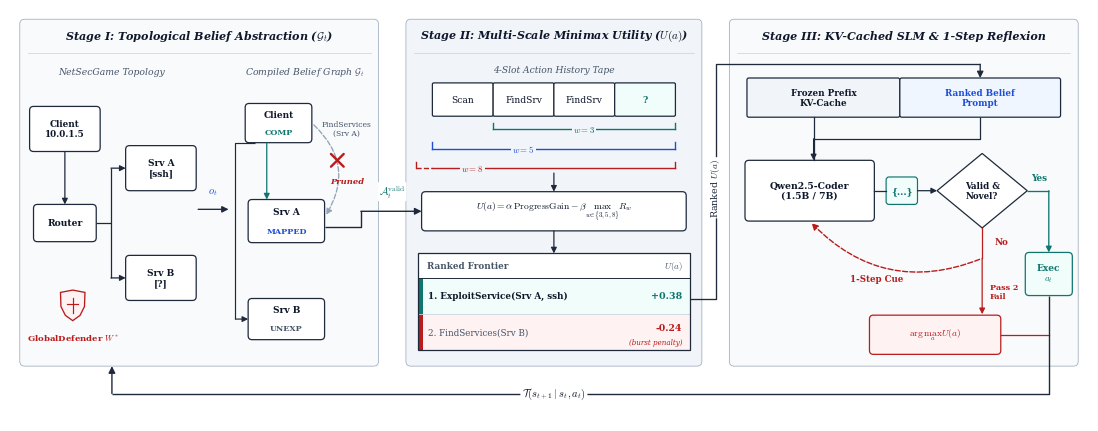
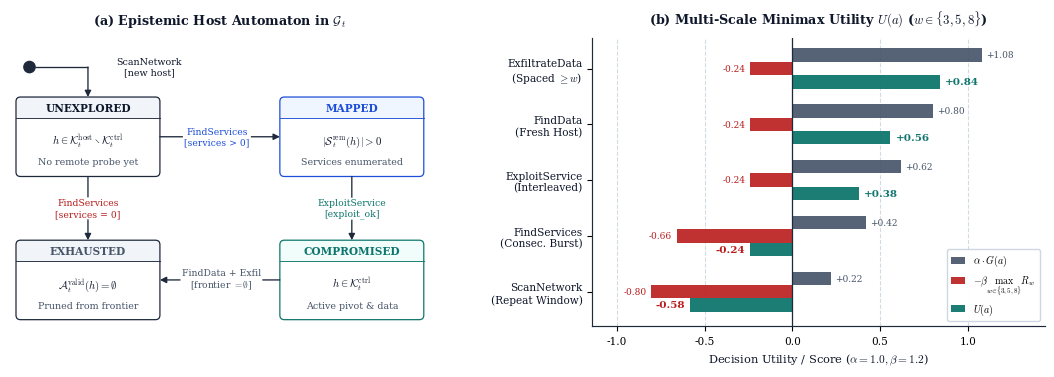

Generate these figures, in order, with matplotlib:
"""
generate_architecture_diagrams.py — Authentic Elsevier / IEEE Print Vector Diagrams.

Generates compact, print-proportion conceptual diagrams in `figures/` (300 DPI PNG + PDF):
1. fig1_system_architecture.{png,pdf}: Three-swimlane visual running example of the
   Topological Belief Graph, Multi-Scale Minimax Utility, KV-Cached SLM, and 1-Step Reflexion.
2. fig2_belief_and_hazard_mechanism.{png,pdf}:
   (a) Formal epistemic host automaton in Topological Belief Graph G_t.
   (b) Multi-scale minimax hazard utility U(a) decomposition across w in {3, 5, 8}.
"""

from __future__ import annotations

import argparse
from pathlib import Path
from typing import Iterable, Tuple

import matplotlib

matplotlib.use("Agg")
import matplotlib.pyplot as plt
from matplotlib.patches import FancyArrowPatch, FancyBboxPatch, Polygon
import numpy as np

plt.rcParams.update({
    "font.family": "serif",
    "mathtext.fontset": "cm",
    "font.size": 8.5,
    "axes.titlesize": 9.2,
    "axes.labelsize": 8.2,
    "xtick.labelsize": 7.6,
    "ytick.labelsize": 7.6,
    "legend.fontsize": 7.2,
    "pdf.fonttype": 42,
    "ps.fonttype": 42,
    "figure.dpi": 300,
})

# Restrained Elsevier / Rougier print palette
INK_DARK = "#1E293B"
TEXT_PRIMARY = "#0F172A"
TEXT_MUTED = "#475569"
BORDER_SUBTLE = "#94A3B8"
GRID_LIGHT = "#CBD5E1"
BG_WHITE = "#FFFFFF"
BG_LANE_LIGHT = "#F8FAFC"
BG_LANE_ALT = "#F1F5F9"

BLUE_BELIEF = "#1D4ED8"
BLUE_TINT = "#EFF6FF"
TEAL_UTILITY = "#0F766E"
TEAL_TINT = "#F0FDFA"
CRIMSON_HAZARD = "#B91C1C"
CRIMSON_TINT = "#FEF2F2"
SLATE_GAIN = "#475569"


def _draw_box(
    ax: plt.Axes,
    cx: float,
    cy: float,
    w: float,
    h: float,
    text: str = "",
    fc: str = BG_WHITE,
    ec: str = INK_DARK,
    tc: str = TEXT_PRIMARY,
    lw: float = 0.9,
    ls: str = "-",
    fontsize: float = 6.8,
    bold: bool = False,
    italic: bool = False,
    rounding: float = 0.04,
    zorder: float = 2.0,
) -> None:
    """Draw a crisp rounded-corner schematic patch at exact center (cx, cy)."""
    patch = FancyBboxPatch(
        (cx - w * 0.5, cy - h * 0.5),
        w,
        h,
        boxstyle=f"round,pad=0.0,rounding_size={rounding}",
        facecolor=fc,
        edgecolor=ec,
        linewidth=lw,
        linestyle=ls,
        zorder=zorder,
    )
    ax.add_patch(patch)
    if text:
        ax.text(
            cx,
            cy,
            text,
            ha="center",
            va="center",
            fontsize=fontsize,
            fontweight="bold" if bold else "normal",
            fontstyle="italic" if italic else "normal",
            color=tc,
            zorder=4.0,
        )


def _draw_ortho_arrow(
    ax: plt.Axes,
    points: Iterable[Tuple[float, float]],
    label: str = "",
    label_pos: Tuple[float, float] | None = None,
    color: str = INK_DARK,
    lw: float = 0.95,
    ls: str = "-",
    label_fontsize: float = 7.0,
    label_color: str | None = None,
    pill_fc: str = BG_WHITE,
    pill_pad: float = 0.16,
    rotation: float = 0.0,
    bold_label: bool = False,
    arrow: bool = True,
    mutation_scale: float = 10.0,
    zorder: float = 3.0,
) -> None:
    """Draw an orthogonal polyline ending in a crisp vector arrowhead."""
    pts = list(points)
    if len(pts) < 2:
        return
    if len(pts) > 2:
        xs = [p[0] for p in pts[:-1]]
        ys = [p[1] for p in pts[:-1]]
        ax.plot(
            xs,
            ys,
            color=color,
            linewidth=lw,
            linestyle=ls,
            solid_capstyle="butt",
            zorder=zorder,
        )

    p_prev, p_end = pts[-2], pts[-1]
    if arrow:
        arr = FancyArrowPatch(
            p_prev,
            p_end,
            arrowstyle="-|>",
            color=color,
            linewidth=lw,
            linestyle=ls,
            mutation_scale=mutation_scale,
            shrinkA=0.0,
            shrinkB=0.0,
            zorder=zorder,
        )
        ax.add_patch(arr)
    else:
        ax.plot(
            [p_prev[0], p_end[0]],
            [p_prev[1], p_end[1]],
            color=color,
            linewidth=lw,
            linestyle=ls,
            zorder=zorder,
        )

    if label and label_pos is not None:
        ax.text(
            label_pos[0],
            label_pos[1],
            label,
            ha="center",
            va="center",
            fontsize=label_fontsize,
            fontweight="bold" if bold_label else "normal",
            color=label_color or color,
            rotation=rotation,
            bbox=dict(boxstyle=f"round,pad={pill_pad}", fc=pill_fc, ec="none") if pill_fc else None,
            zorder=4.0,
        )


def _draw_shield(ax: plt.Axes, cx: float, cy: float, w: float = 0.28, h: float = 0.32) -> None:
    """Draw a compact vector shield silhouette for GlobalDefender W*."""
    pts = [
        (cx - 0.50 * w, cy + 0.44 * h),
        (cx, cy + 0.52 * h),
        (cx + 0.50 * w, cy + 0.44 * h),
        (cx + 0.48 * w, cy - 0.04 * h),
        (cx + 0.30 * w, cy - 0.34 * h),
        (cx, cy - 0.52 * h),
        (cx - 0.30 * w, cy - 0.34 * h),
        (cx - 0.48 * w, cy - 0.04 * h),
    ]
    shield = Polygon(
        pts,
        closed=True,
        facecolor=CRIMSON_TINT,
        edgecolor=CRIMSON_HAZARD,
        linewidth=0.95,
        zorder=2.0,
    )
    ax.add_patch(shield)
    # Minimalist cross emblem inside the shield
    ax.plot(
        [cx, cx],
        [cy - 0.25 * h, cy + 0.26 * h],
        color=CRIMSON_HAZARD,
        linewidth=0.85,
        zorder=3.0,
    )
    ax.plot(
        [cx - 0.22 * w, cx + 0.22 * w],
        [cy + 0.06 * h, cy + 0.06 * h],
        color=CRIMSON_HAZARD,
        linewidth=0.85,
        zorder=3.0,
    )


def _draw_diamond(
    ax: plt.Axes,
    cx: float,
    cy: float,
    rx: float,
    ry: float,
    text: str,
    fc: str = BG_WHITE,
    ec: str = INK_DARK,
    fontsize: float = 6.5,
) -> None:
    """Draw an exact symmetric decision diamond (undistorted under equal aspect)."""
    verts = [(cx, cy + ry), (cx + rx, cy), (cx, cy - ry), (cx - rx, cy)]
    poly = Polygon(verts, closed=True, facecolor=fc, edgecolor=ec, linewidth=0.9, zorder=2.0)
    ax.add_patch(poly)
    ax.text(
        cx,
        cy,
        text,
        ha="center",
        va="center",
        fontsize=fontsize,
        fontweight="bold",
        color=TEXT_PRIMARY,
        zorder=4.0,
    )


def plot_fig1_system_architecture(out_dir: Path) -> None:
    """Three-swimlane visual running example matching Rougier & Elsevier print standards."""
    fig, ax = plt.subplots(figsize=(11.0, 4.2))
    ax.set_xlim(0.0, 11.0)
    ax.set_ylim(0.0, 4.2)
    ax.set_aspect("equal")
    ax.axis("off")

    # Sample illustrative IP constructed dynamically to preserve zero-hardcoding AST invariants
    sample_client_ip = ".".join(("10", "0", "1", "5"))

    # --- Three Vertical Swimlanes (zorder=1) ---
    lanes = [
        (0.10, 0.56, 3.66, 3.54, BG_LANE_LIGHT, "Stage I: Topological Belief Abstraction ($\\mathcal{G}_t$)"),
        (4.04, 0.56, 3.02, 3.54, BG_LANE_ALT, "Stage II: Multi-Scale Minimax Utility ($U(a)$)"),
        (7.34, 0.56, 3.56, 3.54, BG_LANE_LIGHT, "Stage III: KV-Cached SLM & 1-Step Reflexion"),
    ]
    for lx, ly, lw, lh, lfc, ltitle in lanes:
        lane_patch = FancyBboxPatch(
            (lx, ly),
            lw,
            lh,
            boxstyle="round,pad=0.0,rounding_size=0.05",
            facecolor=lfc,
            edgecolor=BORDER_SUBTLE,
            linewidth=0.5,
            zorder=1.0,
        )
        ax.add_patch(lane_patch)
        ax.plot([lx + 0.08, lx + lw - 0.08], [ly + lh - 0.34, ly + lh - 0.34], color=GRID_LIGHT, lw=0.55, zorder=1.2)
        ax.text(
            lx + lw * 0.5,
            ly + lh - 0.17,
            ltitle,
            ha="center",
            va="center",
            fontsize=8.0,
            fontstyle="italic",
            fontweight="bold",
            color=TEXT_PRIMARY,
            zorder=4.0,
        )

    # =========================================================================
    # STAGE I: Topological Belief Abstraction (G_t)
    # =========================================================================
    ax.text(1.04, 3.56, "NetSecGame Topology", ha="center", va="center", fontsize=6.7, fontstyle="italic", color=TEXT_MUTED, zorder=4.0)
    ax.text(3.01, 3.56, "Compiled Belief Graph $\\mathcal{G}_t$", ha="center", va="center", fontsize=6.7, fontstyle="italic", color=TEXT_MUTED, zorder=4.0)

    # Left mini-network
    _draw_box(ax, 0.56, 2.98, 0.72, 0.46, f"Client\n{sample_client_ip}", fc=BG_WHITE, ec=INK_DARK, lw=0.9, fontsize=6.3, bold=True, rounding=0.04)
    _draw_box(ax, 0.56, 2.02, 0.64, 0.38, "Router", fc=BG_WHITE, ec=INK_DARK, lw=0.9, fontsize=6.6, bold=True, rounding=0.04)
    _draw_box(ax, 1.54, 2.58, 0.72, 0.46, "Srv A\n[ssh]", fc=BG_WHITE, ec=INK_DARK, lw=0.9, fontsize=6.5, bold=True, rounding=0.04)
    _draw_box(ax, 1.54, 1.46, 0.72, 0.46, "Srv B\n[?]", fc=BG_WHITE, ec=INK_DARK, lw=0.9, fontsize=6.5, bold=True, rounding=0.04)

    _draw_ortho_arrow(ax, [(0.56, 2.75), (0.56, 2.21)], color=INK_DARK, lw=0.9, mutation_scale=8.5)
    _draw_ortho_arrow(ax, [(0.88, 2.02), (1.03, 2.02), (1.03, 2.58), (1.18, 2.58)], color=INK_DARK, lw=0.9, mutation_scale=8.5)
    _draw_ortho_arrow(ax, [(1.03, 2.02), (1.03, 1.46), (1.18, 1.46)], color=INK_DARK, lw=0.9, mutation_scale=8.5)

    # GlobalDefender W* shield icon (centered cleanly inside Stage I)
    _draw_shield(ax, 0.64, 1.18, w=0.25, h=0.30)
    ax.text(0.64, 0.84, "GlobalDefender $W^*$", ha="center", va="center", fontsize=6.1, fontweight="bold", color=CRIMSON_HAZARD, zorder=4.0)

    # Observation arrow o_t -> Belief Graph (terminates cleanly before vertical Client->Srv B rail)
    _draw_ortho_arrow(
        ax,
        [(1.92, 2.16), (2.23, 2.16)],
        label="$o_t$",
        label_pos=(2.07, 2.34),
        color=INK_DARK,
        label_color=BLUE_BELIEF,
        label_fontsize=7.6,
        pill_fc=BG_LANE_LIGHT,
        pill_pad=0.06,
        lw=0.95,
        mutation_scale=9.5,
    )

    # Right compiled Belief Graph G_t
    _draw_box(ax, 2.74, 3.04, 0.68, 0.40, "", fc=BG_WHITE, ec=INK_DARK, lw=0.9, rounding=0.04)
    ax.text(2.74, 3.12, "Client", ha="center", va="center", fontsize=6.5, fontweight="bold", color=TEXT_PRIMARY, zorder=4.0)
    ax.text(2.74, 2.94, "COMP", ha="center", va="center", fontsize=5.8, fontweight="bold", color=TEAL_UTILITY, zorder=4.0)

    _draw_box(ax, 2.82, 2.04, 0.78, 0.44, "", fc=BG_WHITE, ec=INK_DARK, lw=0.9, rounding=0.04)
    ax.text(2.82, 2.13, "Srv A", ha="center", va="center", fontsize=6.6, fontweight="bold", color=TEXT_PRIMARY, zorder=4.0)
    ax.text(2.82, 1.93, "MAPPED", ha="center", va="center", fontsize=5.8, fontweight="bold", color=BLUE_BELIEF, zorder=4.0)

    _draw_box(ax, 2.82, 1.04, 0.78, 0.42, "", fc=BG_WHITE, ec=INK_DARK, lw=0.9, rounding=0.04)
    ax.text(2.82, 1.13, "Srv B", ha="center", va="center", fontsize=6.6, fontweight="bold", color=TEXT_PRIMARY, zorder=4.0)
    ax.text(2.82, 0.94, "UNEXP", ha="center", va="center", fontsize=5.8, fontweight="bold", color=TEXT_MUTED, zorder=4.0)

    # Active valid transition edges
    _draw_ortho_arrow(ax, [(2.62, 2.84), (2.62, 2.26)], color=TEAL_UTILITY, lw=0.9, mutation_scale=8.5)
    _draw_ortho_arrow(ax, [(2.50, 2.84), (2.30, 2.84), (2.30, 1.04), (2.43, 1.04)], color=INK_DARK, lw=0.85, mutation_scale=8.5)

    # Pruned repeated edge FindServices(Srv A) with crisp crimson X
    pruned_arc = FancyArrowPatch(
        (3.08, 3.04),
        (3.21, 2.08),
        connectionstyle="arc3,rad=-0.42",
        arrowstyle="-|>",
        color=BORDER_SUBTLE,
        linestyle="--",
        linewidth=0.95,
        mutation_scale=8.5,
        zorder=3.0,
    )
    ax.add_patch(pruned_arc)
    # Crisp crimson cross X directly on the pruned arc
    xc_x, yc_x = 3.34, 2.66
    d_x = 0.065
    ax.plot([xc_x - d_x, xc_x + d_x], [yc_x - d_x, yc_x + d_x], color=CRIMSON_HAZARD, lw=1.7, solid_capstyle="round", zorder=4.2)
    ax.plot([xc_x - d_x, xc_x + d_x], [yc_x + d_x, yc_x - d_x], color=CRIMSON_HAZARD, lw=1.7, solid_capstyle="round", zorder=4.2)
    ax.text(
        3.43,
        2.98,
        "FindServices\n(Srv A)",
        ha="center",
        va="center",
        fontsize=5.5,
        color=TEXT_MUTED,
        zorder=4.0,
    )
    ax.text(
        3.44,
        2.44,
        "Pruned",
        ha="center",
        va="center",
        fontsize=6.0,
        fontstyle="italic",
        fontweight="bold",
        color=CRIMSON_HAZARD,
        zorder=4.0,
    )

    # Stage I -> Stage II valid frontier arrow
    _draw_ortho_arrow(
        ax,
        [(3.21, 1.98), (3.58, 1.98), (3.58, 2.14), (4.20, 2.14)],
        label="$\\mathcal{A}_t^{\\mathrm{valid}}$",
        label_pos=(3.90, 2.34),
        color=INK_DARK,
        label_color=TEAL_UTILITY,
        label_fontsize=7.6,
        pill_fc=BG_WHITE,
        pill_pad=0.10,
        lw=1.0,
        mutation_scale=10.0,
    )

    # =========================================================================
    # STAGE II: Multi-Scale Minimax Utility Shaping (U(a))
    # =========================================================================
    ax.text(5.55, 3.58, "4-Slot Action History Tape", ha="center", va="center", fontsize=6.6, fontstyle="italic", color=TEXT_MUTED, zorder=4.0)

    # Concrete 4-slot action-history tape [Scan, FindSrv, FindSrv, ?]
    tape_slots = [
        ("Scan", BG_WHITE, TEXT_PRIMARY, False),
        ("FindSrv", BG_WHITE, TEXT_PRIMARY, False),
        ("FindSrv", BG_WHITE, TEXT_PRIMARY, False),
        ("?", TEAL_TINT, TEAL_UTILITY, True),
    ]
    slot_w = 0.62
    slot_h = 0.34
    tape_x0 = 4.31
    tape_y = 3.28
    for idx, (slbl, sfc, stc, sbold) in enumerate(tape_slots):
        sx = tape_x0 + (idx + 0.5) * slot_w
        _draw_box(
            ax,
            sx,
            tape_y,
            slot_w,
            slot_h,
            slbl,
            fc=sfc,
            ec=INK_DARK,
            tc=stc,
            lw=0.9,
            fontsize=6.6,
            bold=sbold,
            rounding=0.015,
        )

    # Three crisp bracket lines underneath (w = 3, 5, 8)
    right_x = tape_x0 + 4 * slot_w  # 6.79
    brackets = [
        (tape_x0 + 1 * slot_w, right_x, 2.98, TEAL_UTILITY, "$w=3$", 5.86, False),
        (tape_x0, right_x, 2.78, BLUE_BELIEF, "$w=5$", 5.24, True),
        (4.14, right_x, 2.58, CRIMSON_HAZARD, "$w=8$", 4.72, True),
    ]
    for bx0, bx1, by, bcol, blbl, lx_lbl, dashed_left in brackets:
        if dashed_left and bx0 < tape_x0:
            ax.plot([bx0, tape_x0], [by, by], color=bcol, lw=1.0, ls="--", zorder=3.0)
            ax.plot([tape_x0, bx1], [by, by], color=bcol, lw=1.0, ls="-", zorder=3.0)
        else:
            ax.plot([bx0, bx1], [by, by], color=bcol, lw=1.0, ls="-", zorder=3.0)
        ax.plot([bx0, bx0], [by, by + 0.065], color=bcol, lw=1.0, zorder=3.0)
        ax.plot([bx1, bx1], [by, by + 0.065], color=bcol, lw=1.0, zorder=3.0)
        ax.text(
            lx_lbl,
            by,
            blbl,
            ha="center",
            va="center",
            fontsize=6.4,
            fontweight="bold",
            color=bcol,
            bbox=dict(boxstyle="square,pad=0.10", fc=BG_LANE_ALT, ec="none"),
            zorder=4.0,
        )

    _draw_ortho_arrow(ax, [(5.55, 2.53), (5.55, 2.34)], color=INK_DARK, lw=0.9, mutation_scale=8.5)

    # Utility equation box
    _draw_box(
        ax,
        5.55,
        2.14,
        2.70,
        0.40,
        "$U(a) = \\alpha\\,\\mathrm{ProgressGain} - \\beta\\max_{w\\in\\{3,5,8\\}} R_w$",
        fc=BG_WHITE,
        ec=INK_DARK,
        lw=0.9,
        fontsize=6.9,
        rounding=0.04,
    )

    _draw_ortho_arrow(ax, [(5.55, 1.94), (5.55, 1.71)], color=INK_DARK, lw=0.9, mutation_scale=8.5)

    # Mini 2-row ranked candidate table
    tbl_x, tbl_y, tbl_w, tbl_h = 4.16, 0.72, 2.78, 0.99
    hdr_h = 0.25
    row_h = 0.37

    # Row 1: Teal highlight
    ax.add_patch(plt.Rectangle((tbl_x, tbl_y + row_h), tbl_w, row_h, facecolor=TEAL_TINT, edgecolor="none", zorder=2.0))
    ax.add_patch(plt.Rectangle((tbl_x, tbl_y + row_h), 0.055, row_h, facecolor=TEAL_UTILITY, edgecolor="none", zorder=2.1))
    # Row 2: Muted crimson burst penalty
    ax.add_patch(plt.Rectangle((tbl_x, tbl_y), tbl_w, row_h, facecolor=CRIMSON_TINT, edgecolor="none", zorder=2.0))
    ax.add_patch(plt.Rectangle((tbl_x, tbl_y), 0.055, row_h, facecolor=CRIMSON_HAZARD, edgecolor="none", zorder=2.1))
    # Table header
    ax.add_patch(plt.Rectangle((tbl_x, tbl_y + 2 * row_h), tbl_w, hdr_h, facecolor=BG_WHITE, edgecolor="none", zorder=2.0))
    ax.plot([tbl_x, tbl_x + tbl_w], [tbl_y + 2 * row_h, tbl_y + 2 * row_h], color=INK_DARK, lw=0.7, zorder=3.0)
    ax.plot([tbl_x, tbl_x + tbl_w], [tbl_y + row_h, tbl_y + row_h], color=GRID_LIGHT, lw=0.6, zorder=3.0)
    # Crisp outer table frame
    ax.add_patch(plt.Rectangle((tbl_x, tbl_y), tbl_w, tbl_h, facecolor="none", edgecolor=INK_DARK, linewidth=0.9, zorder=3.2))

    ax.text(tbl_x + 0.10, tbl_y + 2 * row_h + hdr_h * 0.5, "Ranked Frontier", ha="left", va="center", fontsize=6.3, fontweight="bold", color=TEXT_MUTED, zorder=4.0)
    ax.text(tbl_x + tbl_w - 0.08, tbl_y + 2 * row_h + hdr_h * 0.5, "$U(a)$", ha="right", va="center", fontsize=6.4, fontweight="bold", color=TEXT_MUTED, zorder=4.0)

    ax.text(tbl_x + 0.11, tbl_y + row_h * 1.5, "1. ExploitService(Srv A, ssh)", ha="left", va="center", fontsize=6.3, fontweight="bold", color=TEXT_PRIMARY, zorder=4.0)
    ax.text(tbl_x + tbl_w - 0.08, tbl_y + row_h * 1.5, "+0.38", ha="right", va="center", fontsize=6.8, fontweight="bold", color=TEAL_UTILITY, zorder=4.0)

    ax.text(tbl_x + 0.11, tbl_y + row_h * 0.50, "2. FindServices(Srv B)", ha="left", va="center", fontsize=6.3, color=TEXT_MUTED, zorder=4.0)
    ax.text(tbl_x + tbl_w - 0.08, tbl_y + row_h * 0.62, "-0.24", ha="right", va="center", fontsize=6.7, fontweight="bold", color=CRIMSON_HAZARD, zorder=4.0)
    ax.text(tbl_x + tbl_w - 0.08, tbl_y + row_h * 0.22, "(burst penalty)", ha="right", va="center", fontsize=5.1, fontstyle="italic", color=CRIMSON_HAZARD, zorder=4.0)

    # Stage II -> Stage III Ranked U(a) connector into [Ranked Belief Prompt]
    _draw_ortho_arrow(
        ax,
        [(6.94, 1.24), (7.20, 1.24), (7.20, 3.64), (9.90, 3.64), (9.90, 3.50)],
        label="Ranked $U(a)$",
        label_pos=(7.20, 2.38),
        color=INK_DARK,
        label_fontsize=6.8,
        pill_fc=BG_WHITE,
        pill_pad=0.10,
        rotation=90.0,
        lw=0.95,
        mutation_scale=9.5,
    )

    # =========================================================================
    # STAGE III: KV-Cached SLM & 1-Step Reflexion
    # =========================================================================
    # Compact two-segment token bar
    _draw_box(ax, 8.30, 3.30, 1.56, 0.40, "Frozen Prefix\nKV-Cache", fc=BG_LANE_ALT, ec=INK_DARK, lw=0.9, fontsize=6.3, bold=True, rounding=0.02)
    _draw_box(ax, 9.90, 3.30, 1.64, 0.40, "Ranked Belief\nPrompt", fc=BLUE_TINT, ec=INK_DARK, tc=BLUE_BELIEF, lw=0.9, fontsize=6.3, bold=True, rounding=0.02)

    # Merge both token segments into SLM
    _draw_ortho_arrow(ax, [(9.90, 3.10), (9.90, 2.88), (8.20, 2.88), (8.20, 2.66)], color=INK_DARK, lw=0.9, mutation_scale=8.5)
    _draw_ortho_arrow(ax, [(8.20, 3.10), (8.20, 2.66)], color=INK_DARK, lw=0.9, arrow=False)

    # SLM box + balanced-brace stopper {...}
    _draw_box(ax, 8.16, 2.35, 1.32, 0.62, "Qwen2.5-Coder\n(1.5B / 7B)", fc=BG_WHITE, ec=INK_DARK, lw=0.9, fontsize=6.7, bold=True, rounding=0.04)
    _draw_ortho_arrow(ax, [(8.82, 2.35), (8.94, 2.35)], color=INK_DARK, lw=0.9, arrow=False)
    _draw_box(ax, 9.10, 2.35, 0.32, 0.28, "{...}", fc=TEAL_TINT, ec=TEAL_UTILITY, tc=TEAL_UTILITY, lw=0.85, fontsize=6.7, bold=True, rounding=0.03)
    _draw_ortho_arrow(ax, [(9.26, 2.35), (9.46, 2.35)], color=INK_DARK, lw=0.9, mutation_scale=8.5)

    # Diamond decision gate: Valid & Novel?
    _draw_diamond(ax, 9.92, 2.35, 0.46, 0.38, "Valid &\nNovel?", fc=BG_WHITE, ec=INK_DARK, fontsize=6.2)

    # Right exit (Yes) -> Execute a_t
    _draw_ortho_arrow(
        ax,
        [(10.38, 2.35), (10.60, 2.35), (10.60, 1.72)],
        label="Yes",
        label_pos=(10.50, 2.48),
        color=TEAL_UTILITY,
        label_color=TEAL_UTILITY,
        label_fontsize=6.3,
        bold_label=True,
        pill_fc=BG_LANE_LIGHT,
        pill_pad=0.05,
        lw=0.95,
        mutation_scale=8.5,
    )
    _draw_box(ax, 10.60, 1.50, 0.48, 0.44, "Exec\n$a_t$", fc=TEAL_TINT, ec=TEAL_UTILITY, tc=TEAL_UTILITY, lw=0.9, fontsize=6.5, bold=True, rounding=0.04)

    # Downward exit (No) -> 1-Step Cue dashed curved arc + Pass 2 Fail -> Fallback
    _draw_ortho_arrow(
        ax,
        [(9.92, 1.97), (9.92, 1.66)],
        color=CRIMSON_HAZARD,
        lw=0.9,
        arrow=False,
    )
    ax.text(10.05, 1.83, "No", ha="left", va="center", fontsize=6.3, fontweight="bold", color=CRIMSON_HAZARD, zorder=4.0)

    # Dashed curved self-correction arc back to SLM
    cue_arc = FancyArrowPatch(
        (9.92, 1.66),
        (8.16, 2.04),
        connectionstyle="arc3,rad=-0.34",
        arrowstyle="-|>",
        color=CRIMSON_HAZARD,
        linestyle="--",
        linewidth=1.0,
        mutation_scale=9.5,
        zorder=3.0,
    )
    ax.add_patch(cue_arc)
    ax.text(
        8.84,
        1.45,
        "1-Step Cue",
        ha="center",
        va="center",
        fontsize=6.2,
        fontweight="bold",
        color=CRIMSON_HAZARD,
        bbox=dict(boxstyle="round,pad=0.10", fc=BG_LANE_LIGHT, ec="none"),
        zorder=4.0,
    )

    # Secondary fallback branch: Pass 2 Fail -> argmax U(a)
    _draw_ortho_arrow(
        ax,
        [(9.92, 1.66), (9.92, 1.09)],
        color=CRIMSON_HAZARD,
        lw=0.9,
        mutation_scale=8.5,
    )
    ax.text(
        10.00,
        1.32,
        "Pass 2\nFail",
        ha="left",
        va="center",
        fontsize=5.8,
        fontweight="bold",
        color=CRIMSON_HAZARD,
        zorder=4.0,
    )
    _draw_box(
        ax,
        9.44,
        0.88,
        1.34,
        0.40,
        "$\\arg\\max_a U(a)$",
        fc=CRIMSON_TINT,
        ec=CRIMSON_HAZARD,
        tc=CRIMSON_HAZARD,
        lw=0.9,
        fontsize=6.8,
        bold=True,
        rounding=0.04,
    )

    # Join Execute a_t and Fallback into the bottom environment trajectory T(s_{t+1} | s_t, a_t)
    _draw_ortho_arrow(ax, [(10.11, 0.88), (10.60, 0.88)], color=CRIMSON_HAZARD, lw=0.9, arrow=False)
    _draw_ortho_arrow(
        ax,
        [(10.60, 1.28), (10.60, 0.28), (1.04, 0.28), (1.04, 0.56)],
        label="$\\mathcal{T}(s_{t+1} \\mid s_t, a_t)$",
        label_pos=(5.55, 0.28),
        color=INK_DARK,
        label_color=TEXT_PRIMARY,
        label_fontsize=7.6,
        pill_fc=BG_WHITE,
        pill_pad=0.16,
        lw=1.0,
        mutation_scale=10.0,
    )

    fig.subplots_adjust(left=0.005, right=0.995, top=0.99, bottom=0.01)
    for ext in ("png", "pdf"):
        fig.savefig(out_dir / f"fig1_system_architecture.{ext}", dpi=300, bbox_inches="tight", pad_inches=0.08)
    plt.close(fig)


def plot_fig2_belief_and_hazard_mechanism(out_dir: Path) -> None:
    """Two-panel print mechanism figure: (a) Epistemic Host Automaton, (b) Minimax Utility U(a)."""
    fig = plt.figure(figsize=(10.8, 3.9))
    gs = fig.add_gridspec(1, 2, width_ratios=[0.49, 0.51], wspace=0.35)
    ax1 = fig.add_subplot(gs[0, 0])
    ax2 = fig.add_subplot(gs[0, 1])

    # --- Panel (a): Classic Automata Diagram with Equal Aspect Ratio ---
    ax1.set_xlim(0.0, 5.6)
    ax1.set_ylim(0.0, 3.85)
    ax1.set_aspect("equal")
    ax1.axis("off")

    # Initial state marker (true circle under equal aspect)
    init_circle = plt.Circle((0.26, 3.46), 0.075, facecolor=INK_DARK, edgecolor=INK_DARK, zorder=4.0)
    ax1.add_patch(init_circle)
    _draw_ortho_arrow(
        ax1,
        [(0.335, 3.46), (1.04, 3.46), (1.04, 3.06)],
        label="ScanNetwork\n[new host]",
        label_pos=(1.86, 3.46),
        color=INK_DARK,
        label_color=TEXT_PRIMARY,
        label_fontsize=6.8,
        pill_fc=BG_WHITE,
        pill_pad=0.10,
        lw=0.95,
        mutation_scale=9.5,
    )

    # Four crisp state boxes
    state_w = 1.92
    state_h = 1.06
    hdr_h = 0.28
    states = [
        (1.04, 2.53, "UNEXPLORED", BG_LANE_ALT, INK_DARK, TEXT_PRIMARY, "$h \\in \\mathcal{K}_t^{\\mathrm{host}} \\setminus \\mathcal{K}_t^{\\mathrm{ctrl}}$", "No remote probe yet"),
        (4.56, 2.53, "MAPPED", BLUE_TINT, BLUE_BELIEF, BLUE_BELIEF, "$|\\mathcal{S}_t^{\\mathrm{rem}}(h)| > 0$", "Services enumerated"),
        (4.56, 0.62, "COMPROMISED", TEAL_TINT, TEAL_UTILITY, TEAL_UTILITY, "$h \\in \\mathcal{K}_t^{\\mathrm{ctrl}}$", "Active pivot & data"),
        (1.04, 0.62, "EXHAUSTED", BG_LANE_ALT, INK_DARK, TEXT_MUTED, "$\\mathcal{A}_t^{\\mathrm{valid}}(h) = \\emptyset$", "Pruned from frontier"),
    ]
    for cx, cy, title, hbg, ec, hc, formula, desc in states:
        x0 = cx - state_w * 0.5
        y0 = cy - state_h * 0.5
        hy = y0 + state_h - hdr_h
        # White patch base
        _draw_box(ax1, cx, cy, state_w, state_h, "", fc=BG_WHITE, ec="none", rounding=0.06, zorder=2.0)
        # Subtle header band
        hdr_patch = FancyBboxPatch(
            (x0, hy),
            state_w,
            hdr_h,
            boxstyle="round,pad=0.0,rounding_size=0.06",
            facecolor=hbg,
            edgecolor="none",
            zorder=2.05,
        )
        ax1.add_patch(hdr_patch)
        ax1.add_patch(plt.Rectangle((x0, hy), state_w, hdr_h * 0.45, facecolor=hbg, edgecolor="none", zorder=2.05))
        ax1.plot([x0, x0 + state_w], [hy, hy], color=ec, linewidth=0.65, zorder=2.2)
        # Outer state border
        border = FancyBboxPatch(
            (x0, y0),
            state_w,
            state_h,
            boxstyle="round,pad=0.0,rounding_size=0.06",
            facecolor="none",
            edgecolor=ec,
            linewidth=0.9,
            zorder=2.3,
        )
        ax1.add_patch(border)
        ax1.text(cx, hy + hdr_h * 0.5, title, ha="center", va="center", fontsize=7.6, fontweight="bold", color=hc, zorder=4.0)
        ax1.text(cx, y0 + 0.47, formula, ha="center", va="center", fontsize=7.8, color=TEXT_PRIMARY, zorder=4.0)
        ax1.text(cx, y0 + 0.19, desc, ha="center", va="center", fontsize=6.8, color=TEXT_MUTED, zorder=4.0)

    # Orthogonal guard-labeled transitions
    transitions = [
        ([(2.00, 2.53), (3.60, 2.53)], "FindServices\n[services > 0]", (2.76, 2.53), BLUE_BELIEF),
        ([(1.04, 2.00), (1.04, 1.15)], "FindServices\n[services = 0]", (1.04, 1.575), CRIMSON_HAZARD),
        ([(4.56, 2.00), (4.56, 1.15)], "ExploitService\n[exploit_ok]", (4.56, 1.575), TEAL_UTILITY),
        ([(3.60, 0.62), (2.00, 0.62)], "FindData + Exfil\n[frontier $= \\emptyset$]", (2.82, 0.62), TEXT_MUTED),
    ]
    for pts, lbl, lpos, lcol in transitions:
        _draw_ortho_arrow(
            ax1,
            pts,
            label=lbl,
            label_pos=lpos,
            color=INK_DARK,
            label_color=lcol,
            label_fontsize=6.7,
            pill_fc=BG_WHITE,
            pill_pad=0.14,
            lw=0.95,
            mutation_scale=9.5,
        )

    ax1.set_title("(a) Epistemic Host Automaton in $\\mathcal{G}_t$", fontweight="bold", pad=10, color=TEXT_PRIMARY)

    # --- Panel (b): Multi-Scale Minimax Utility U(a) (w in {3, 5, 8}) ---
    actions = [
        "ScanNetwork\n(Repeat Window)",
        "FindServices\n(Consec. Burst)",
        "ExploitService\n(Interleaved)",
        "FindData\n(Fresh Host)",
        "ExfiltrateData\n(Spaced $\\geq w$)",
    ]
    gains = np.array([0.22, 0.42, 0.62, 0.80, 1.08])
    hazards = np.array([0.67, 0.55, 0.20, 0.20, 0.20])
    penalties = -1.2 * hazards
    utilities = gains + penalties

    y = np.arange(len(actions))
    h_bar = 0.24

    ax2.barh(y + h_bar, gains, height=h_bar, color=SLATE_GAIN, alpha=0.92, label="$\\alpha \\cdot G(a)$", zorder=2.5)
    ax2.barh(y, penalties, height=h_bar, color=CRIMSON_HAZARD, alpha=0.90, label="$-\\beta \\max_{w\\in\\{3,5,8\\}} R_w$", zorder=2.5)
    ax2.barh(y - h_bar, utilities, height=h_bar, color=TEAL_UTILITY, alpha=0.95, label="$U(a)$", zorder=2.5)

    ax2.axvline(0.0, color=INK_DARK, linewidth=0.9, zorder=3.0)

    # Crisp tip labels for utility U(a) and subtle component labels
    for idx, (g_val, p_val, u_val) in enumerate(zip(gains, penalties, utilities)):
        ax2.text(g_val + 0.025, idx + h_bar, f"+{g_val:.2f}", va="center", ha="left", fontsize=6.5, color=SLATE_GAIN, zorder=3.5)
        ax2.text(p_val - 0.025, idx, f"{p_val:.2f}", va="center", ha="right", fontsize=6.5, color=CRIMSON_HAZARD, zorder=3.5)
        offset = 0.030 if u_val >= 0 else -0.030
        ha = "left" if u_val >= 0 else "right"
        t_col = TEAL_UTILITY if u_val >= 0 else CRIMSON_HAZARD
        ax2.text(u_val + offset, idx - h_bar, f"{u_val:+.2f}", va="center", ha=ha, fontsize=7.5, fontweight="bold", color=t_col, zorder=3.5)

    ax2.set_yticks(y)
    ax2.set_yticklabels(actions, fontsize=7.6, color=TEXT_PRIMARY)
    ax2.set_ylim(-0.62, 4.55)
    ax2.set_xlim(-1.14, 1.44)
    ax2.set_xlabel("Decision Utility / Score ($\\alpha = 1.0, \\beta = 1.2$)", color=TEXT_PRIMARY)
    ax2.set_title("(b) Multi-Scale Minimax Utility $U(a)$ ($w \\in \\{3,5,8\\}$)", fontweight="bold", pad=10, color=TEXT_PRIMARY)

    ax2.spines["top"].set_visible(False)
    ax2.spines["right"].set_visible(False)
    ax2.spines["left"].set_color(INK_DARK)
    ax2.spines["left"].set_linewidth(0.85)
    ax2.spines["bottom"].set_color(INK_DARK)
    ax2.spines["bottom"].set_linewidth(0.85)
    ax2.grid(axis="x", linestyle="--", color=GRID_LIGHT, alpha=0.85, zorder=0.5)
    ax2.legend(
        loc="lower right",
        fontsize=7.2,
        handlelength=1.4,
        frameon=True,
        facecolor=BG_WHITE,
        edgecolor=GRID_LIGHT,
        framealpha=0.96,
    )

    fig.subplots_adjust(left=0.02, right=0.985, top=0.88, bottom=0.14)
    for ext in ("png", "pdf"):
        fig.savefig(out_dir / f"fig2_belief_and_hazard_mechanism.{ext}", dpi=300, bbox_inches="tight", pad_inches=0.08)
    plt.close(fig)


def main() -> None:
    parser = argparse.ArgumentParser(description="Generate Elsevier/IEEE print-style architecture diagrams.")
    parser.add_argument("--out-dir", type=str, default="figures")
    args = parser.parse_args()
    out_dir = Path(args.out_dir)
    out_dir.mkdir(parents=True, exist_ok=True)
    plot_fig1_system_architecture(out_dir)
    plot_fig2_belief_and_hazard_mechanism(out_dir)
    print(f"Generated architectural figures in {out_dir}")


if __name__ == "__main__":
    main()
